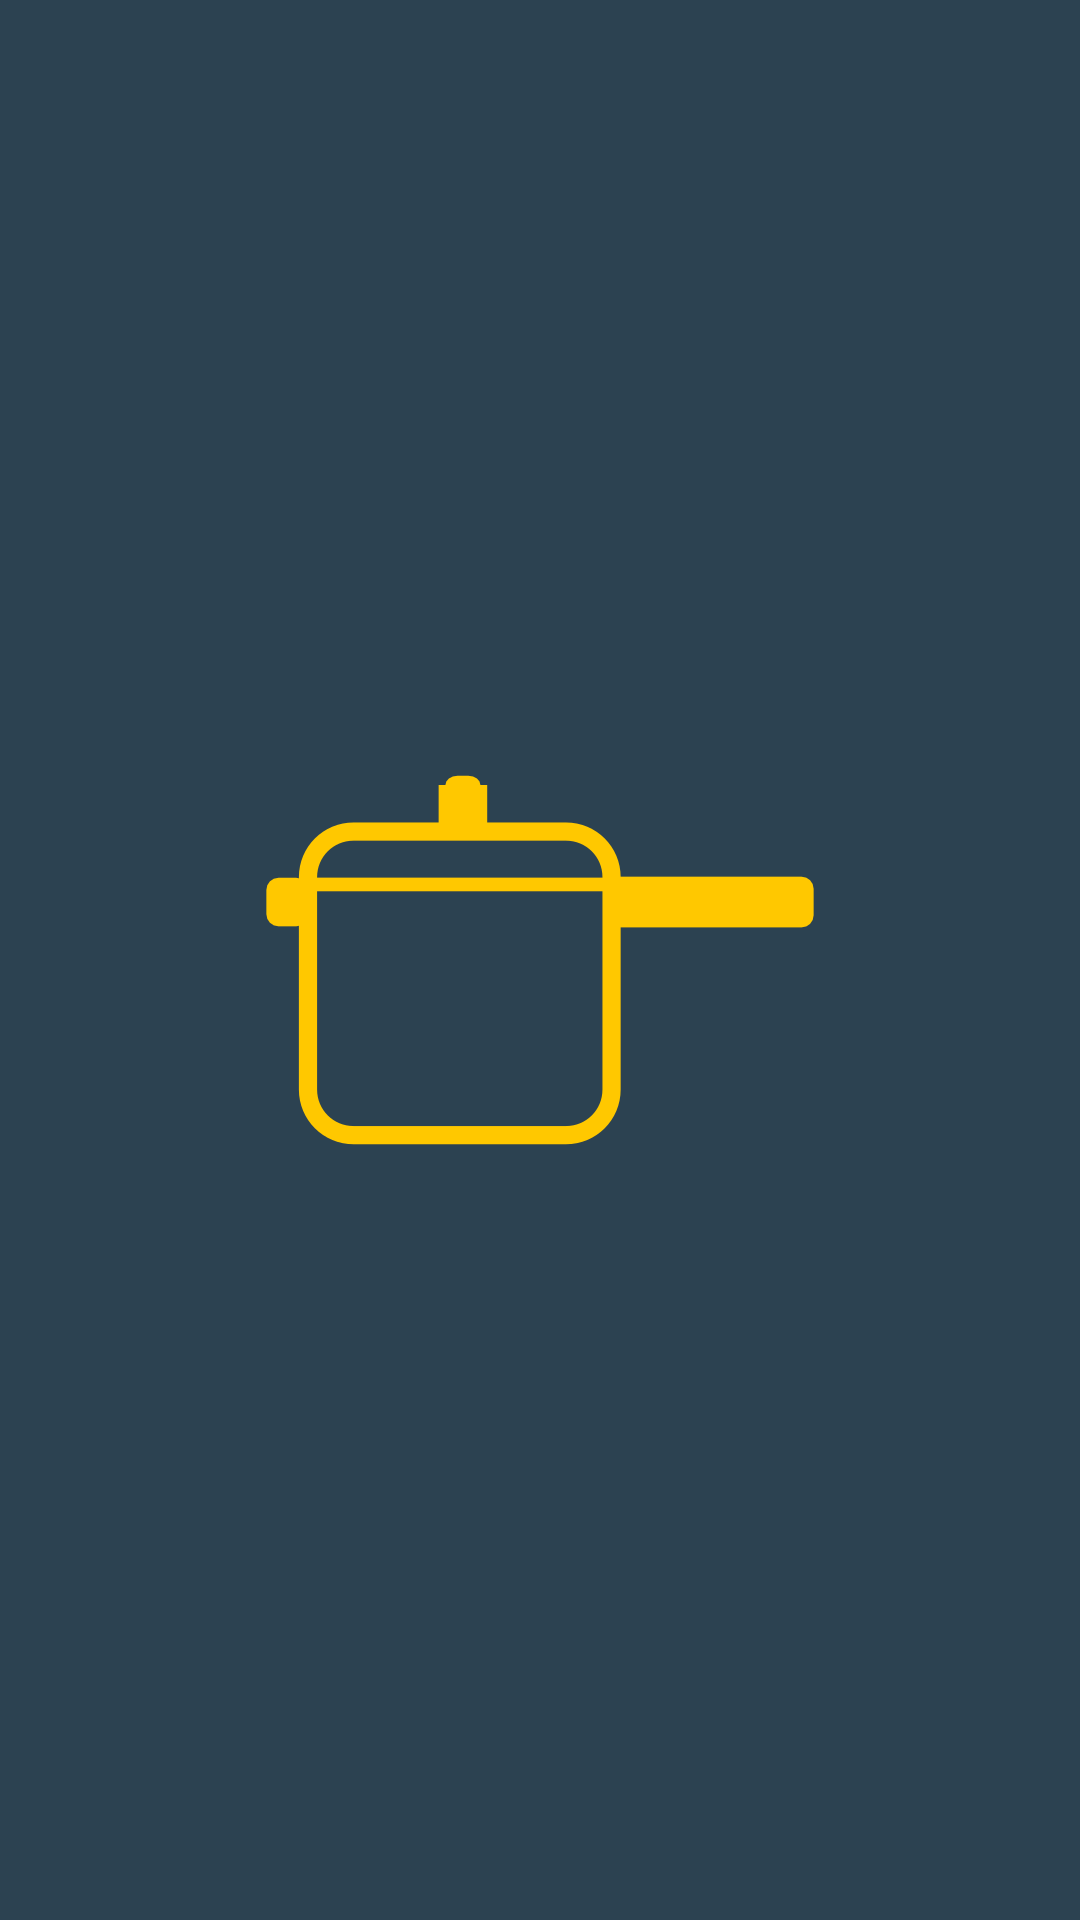

Layout XML and referenced resources for this Android screen:
<!-- AndroidManifest.xml: application theme AppTheme.Splash -->
<!-- res/layout/bottom_sheet_top_handle.xml -->
<?xml version="1.0" encoding="utf-8"?>
<View xmlns:android="http://schemas.android.com/apk/res/android"
    xmlns:app="http://schemas.android.com/apk/res-auto"
    xmlns:tools="http://schemas.android.com/tools"
    android:id="@+id/select_table_top"
    android:layout_width="56dp"
    android:layout_height="4dp"
    android:layout_marginTop="4dp"
    android:background="@color/bottom_sheet_handle_color"
    app:layout_constraintLeft_toLeftOf="parent"
    app:layout_constraintRight_toRightOf="parent"
    app:layout_constraintTop_toTopOf="parent" />
<!-- resources referenced by this layout -->
<resources>
  <style name="AppTheme.Splash" parent="Theme.MaterialComponents.DayNight.NoActionBar">
          <item name="android:windowBackground">@drawable/splash_drawable</item>
          <item name="colorPrimaryDark">@color/brand_bg_color</item>
      </style>
  <!-- drawable splash_drawable (drawable) -->
  <?xml version="1.0" encoding="utf-8"?>
  <layer-list xmlns:android="http://schemas.android.com/apk/res/android">
  
      <item android:drawable="@color/brand_bg_color"/>
  
      <item>
          <bitmap
              android:gravity="center"
              android:src="@drawable/ic_splash"/>
      </item>
  </layer-list>
  <color name="brand_bg_color">#2c4251</color>
  <!-- drawable ic_splash: png bitmap (drawable-xxhdpi, 7064 bytes) -->
</resources>
